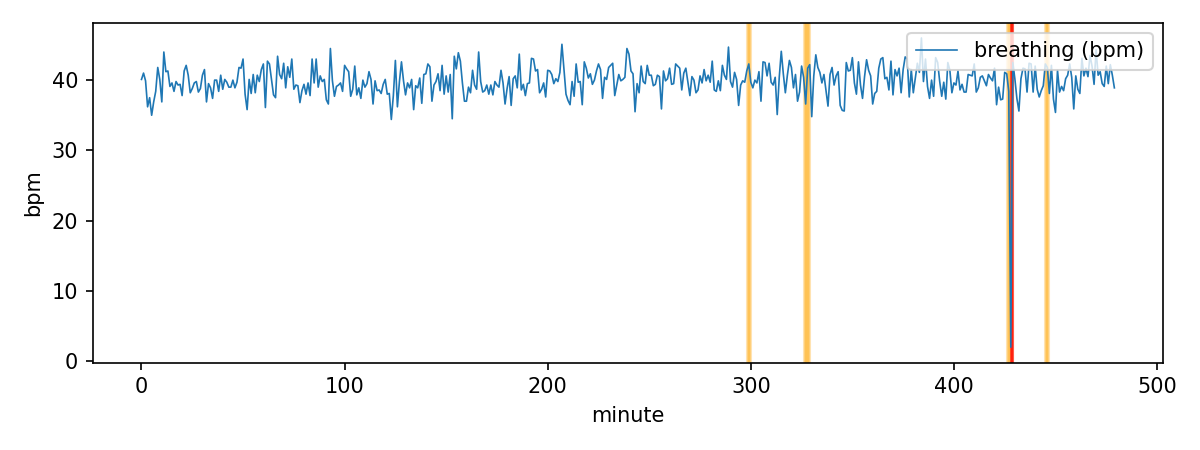

Values plotted in this chart, from the file beside it:
minute, breathing_rate, cry, apnea, movement, co2, temp, humidity
0, 40.1, 0, 0, 0.16, 650, 21.8, 49.5
1, 40.7, 0, 0, 0.05, 624, 22.0, 50.1
2, 37.3, 0, 0, 0.16, 566, 21.5, 42.4
3, 39.5, 0, 0, 0.12, 696, 22.1, 47.4
4, 35.0, 0, 0, 0.18, 677, 22.0, 43.3
5, 39.0, 0, 0, 0.04, 632, 22.4, 45.5
6, 39.9, 0, 0, 0.17, 645, 22.0, 48.2
7, 40.1, 0, 0, 0.17, 685, 22.5, 43.2
8, 41.7, 0, 0, 0.1, 642, 22.8, 50.1
9, 37.6, 0, 0, 0.08, 715, 21.9, 49.8
10, 39.9, 0, 0, 0.2, 767, 21.7, 48.4
11, 39.1, 0, 0, 0.03, 610, 21.8, 47.1
12, 41.8, 0, 0, 0.19, 602, 21.7, 49.6
13, 36.0, 0, 0, 0.13, 676, 22.5, 49.7
14, 39.3, 0, 0, 0.11, 667, 22.6, 46.4
15, 39.4, 0, 0, 0.04, 675, 21.9, 44.3
16, 40.0, 0, 0, 0.08, 752, 22.3, 47.5
17, 41.3, 0, 0, 0.11, 745, 22.0, 49.3
18, 37.4, 0, 0, 0.01, 581, 21.2, 46.6
19, 38.2, 0, 0, 0.1, 817, 21.7, 45.7
20, 40.4, 0, 0, 0.07, 672, 21.9, 49.6
21, 41.0, 0, 0, 0.19, 678, 22.0, 44.3
22, 40.5, 0, 0, 0.08, 741, 22.1, 47.7
23, 38.8, 0, 0, 0.1, 563, 21.5, 48.5
24, 35.7, 0, 0, 0.04, 578, 22.3, 44.9
25, 41.6, 0, 0, 0.05, 591, 22.5, 51.7
26, 39.9, 0, 0, 0.1, 674, 21.6, 50.6
27, 38.9, 0, 0, 0.18, 636, 21.7, 43.5
28, 42.5, 0, 0, 0.1, 742, 22.0, 45.2
29, 39.3, 0, 0, 0.14, 684, 21.8, 46.4
30, 37.2, 0, 0, 0.01, 783, 21.7, 44.1
31, 40.7, 0, 0, 0.1, 597, 21.9, 45.3
32, 36.5, 0, 0, 0.09, 683, 22.0, 44.9
33, 40.9, 0, 0, 0.08, 676, 21.6, 43.5
34, 42.7, 0, 0, 0.18, 702, 22.0, 45.8
35, 39.0, 0, 0, 0.01, 667, 21.9, 47.2
36, 42.4, 0, 0, 0.04, 708, 21.8, 43.0
37, 41.9, 0, 0, 0.14, 677, 22.2, 49.4
38, 41.7, 0, 0, 0.16, 658, 22.6, 43.3
39, 41.7, 0, 0, 0.01, 738, 22.8, 51.5
40, 37.7, 0, 0, 0.07, 735, 21.6, 47.0
41, 41.7, 0, 0, 0.06, 559, 22.1, 47.1
42, 39.5, 0, 0, 0.18, 634, 21.4, 46.5
43, 38.1, 0, 0, 0.02, 716, 22.0, 48.1
44, 38.0, 0, 0, 0.07, 626, 21.6, 47.5
45, 38.4, 0, 0, 0.01, 707, 22.8, 42.7
46, 41.8, 0, 0, 0.08, 686, 21.4, 45.5
47, 41.5, 0, 0, 0.08, 691, 21.9, 50.3
48, 40.0, 0, 0, 0.07, 645, 21.2, 37.0
49, 38.9, 0, 0, 0.02, 690, 21.5, 44.0
50, 42.3, 0, 0, 0.15, 690, 22.0, 46.9
51, 41.6, 0, 0, 0.18, 700, 21.6, 48.3
52, 38.6, 0, 0, 0.04, 611, 21.9, 46.7
53, 37.4, 0, 0, 0.02, 775, 21.8, 49.0
54, 40.8, 0, 0, 0.07, 703, 22.0, 46.9
55, 37.8, 0, 0, 0.05, 677, 22.5, 47.6
56, 40.0, 0, 0, 0.04, 655, 21.8, 41.1
57, 43.1, 0, 0, 0.19, 743, 22.3, 46.9
58, 40.4, 0, 0, 0.04, 676, 22.0, 51.1
59, 41.1, 0, 0, 0.08, 654, 21.7, 51.3
... 420 more rows
